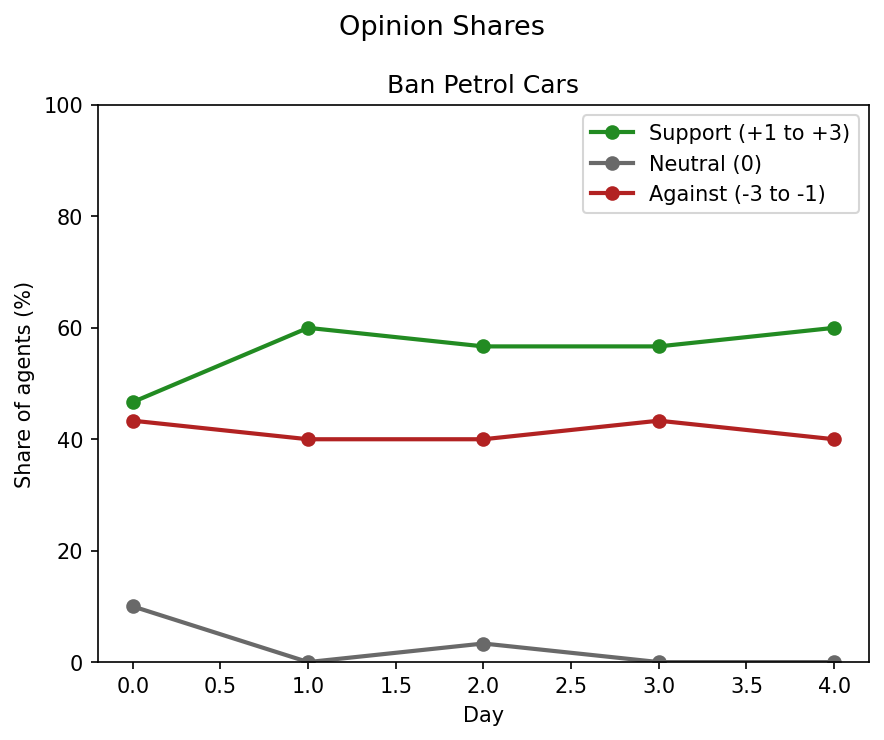

The file beside this chart, header and first rows:
policy_id, day, n_agents, n_support, support_pct, n_neutral, neutral_pct, n_against, against_pct
ClimatePolicyID(3), 0, 30, 14, 46.67, 3, 10.0, 13, 43.33
ClimatePolicyID(3), 1, 30, 18, 60.0, 0, 0.0, 12, 40.0
ClimatePolicyID(3), 2, 30, 17, 56.67, 1, 3.333, 12, 40.0
ClimatePolicyID(3), 3, 30, 17, 56.67, 0, 0.0, 13, 43.33
ClimatePolicyID(3), 4, 30, 18, 60.0, 0, 0.0, 12, 40.0
